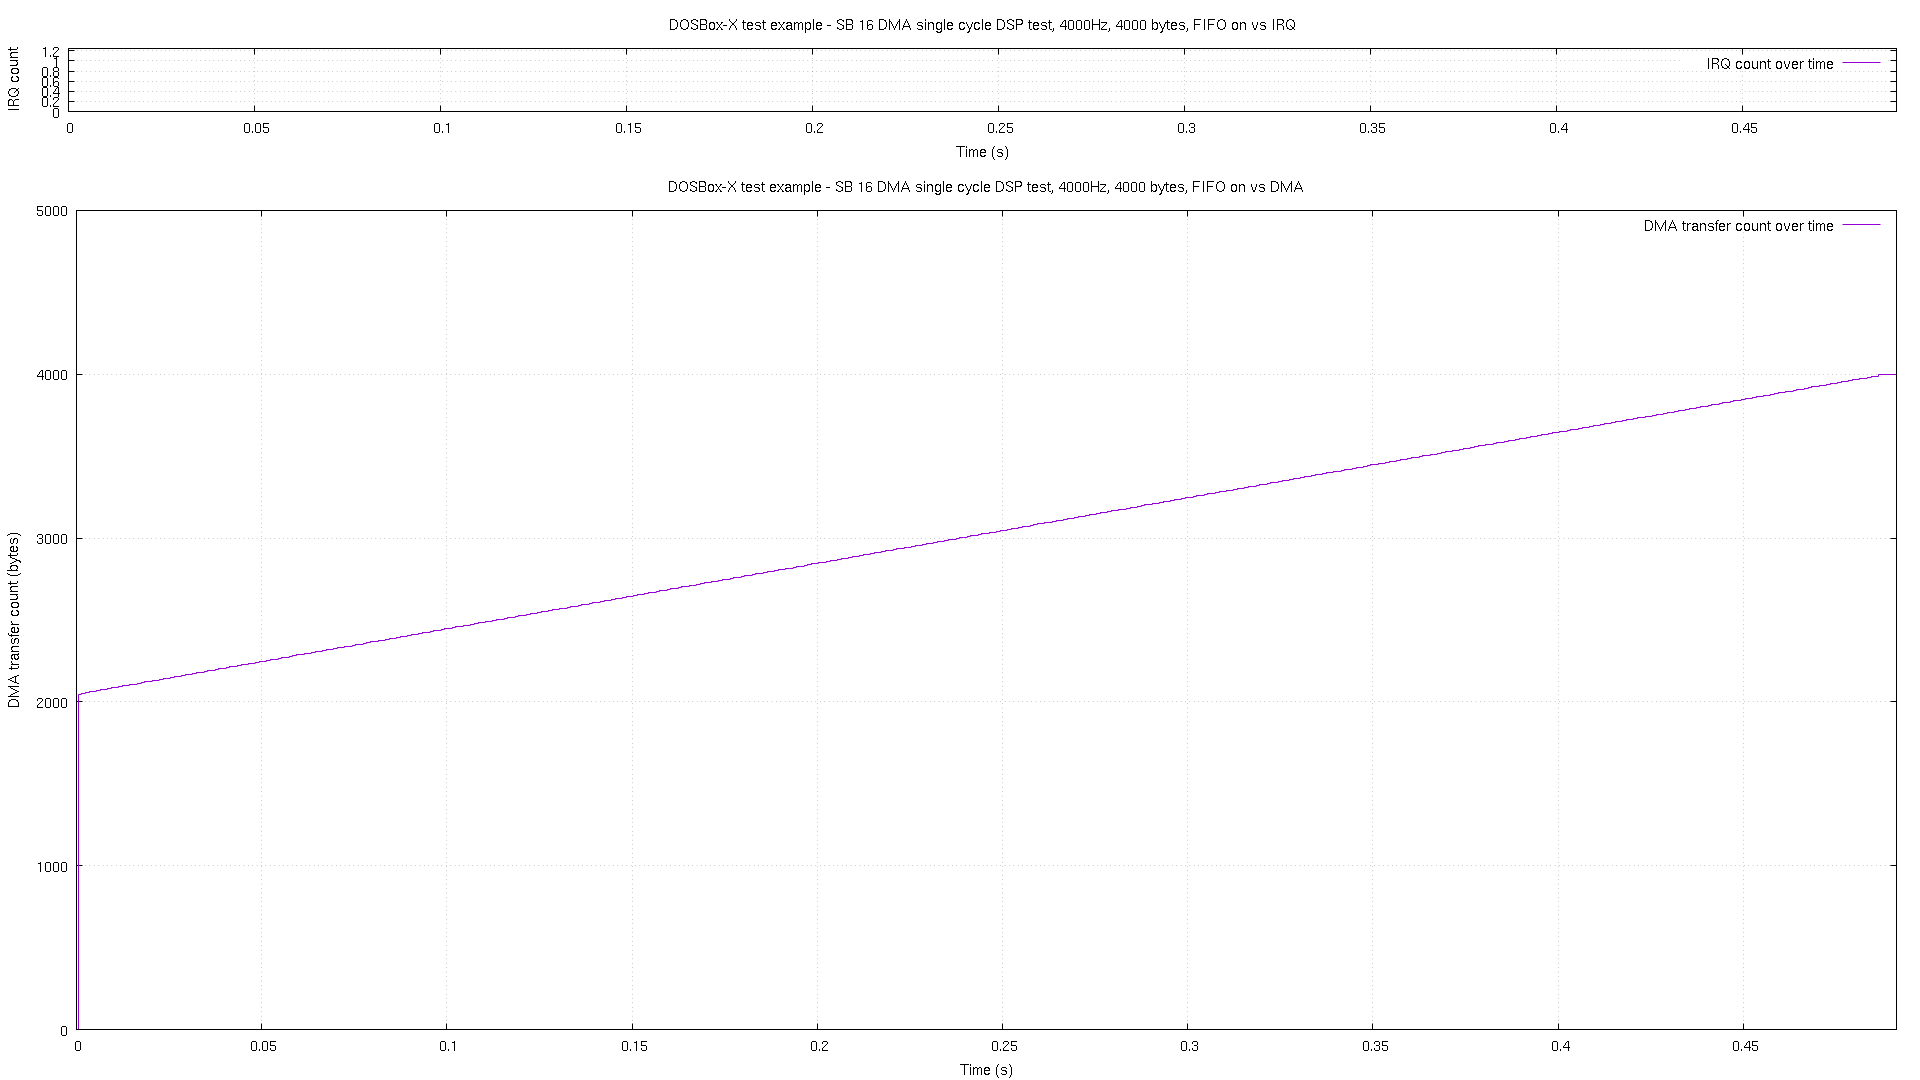

Values plotted in this chart, from the file beside it:
# pos, time, irq
0, 2.1e-05, 0
2048, 0.000443, 0
2053, 0.001439, 0
2057, 0.002434, 0
2061, 0.003444, 0
2065, 0.004439, 0
2069, 0.005433, 0
2073, 0.006443, 0
2077, 0.007439, 0
2082, 0.008434, 0
2086, 0.009444, 0
2089, 0.01044, 0
2093, 0.01144, 0
2097, 0.01244, 0
2101, 0.01344, 0
2105, 0.01443, 0
2109, 0.01545, 0
2113, 0.01644, 0
2117, 0.01744, 0
2122, 0.01845, 0
2126, 0.01944, 0
2129, 0.02043, 0
2133, 0.02144, 0
2137, 0.02244, 0
2141, 0.02344, 0
2145, 0.02445, 0
2149, 0.02544, 0
2153, 0.02644, 0
2157, 0.02743, 0
2162, 0.02844, 0
2166, 0.02944, 0
2169, 0.03043, 0
2173, 0.03144, 0
2177, 0.03244, 0
2181, 0.03343, 0
2185, 0.03444, 0
2189, 0.03544, 0
2193, 0.03643, 0
2197, 0.03744, 0
2202, 0.03844, 0
2206, 0.03943, 0
2209, 0.04044, 0
2213, 0.04144, 0
2217, 0.04243, 0
2221, 0.04344, 0
2225, 0.04444, 0
2229, 0.04544, 0
2233, 0.04645, 0
2237, 0.04744, 0
2242, 0.04843, 0
2246, 0.04944, 0
2249, 0.05044, 0
2253, 0.05144, 0
2257, 0.05244, 0
2261, 0.05344, 0
2265, 0.05443, 0
2269, 0.05545, 0
2273, 0.05644, 0
2277, 0.05744, 0
2282, 0.05844, 0
... 429 more rows
